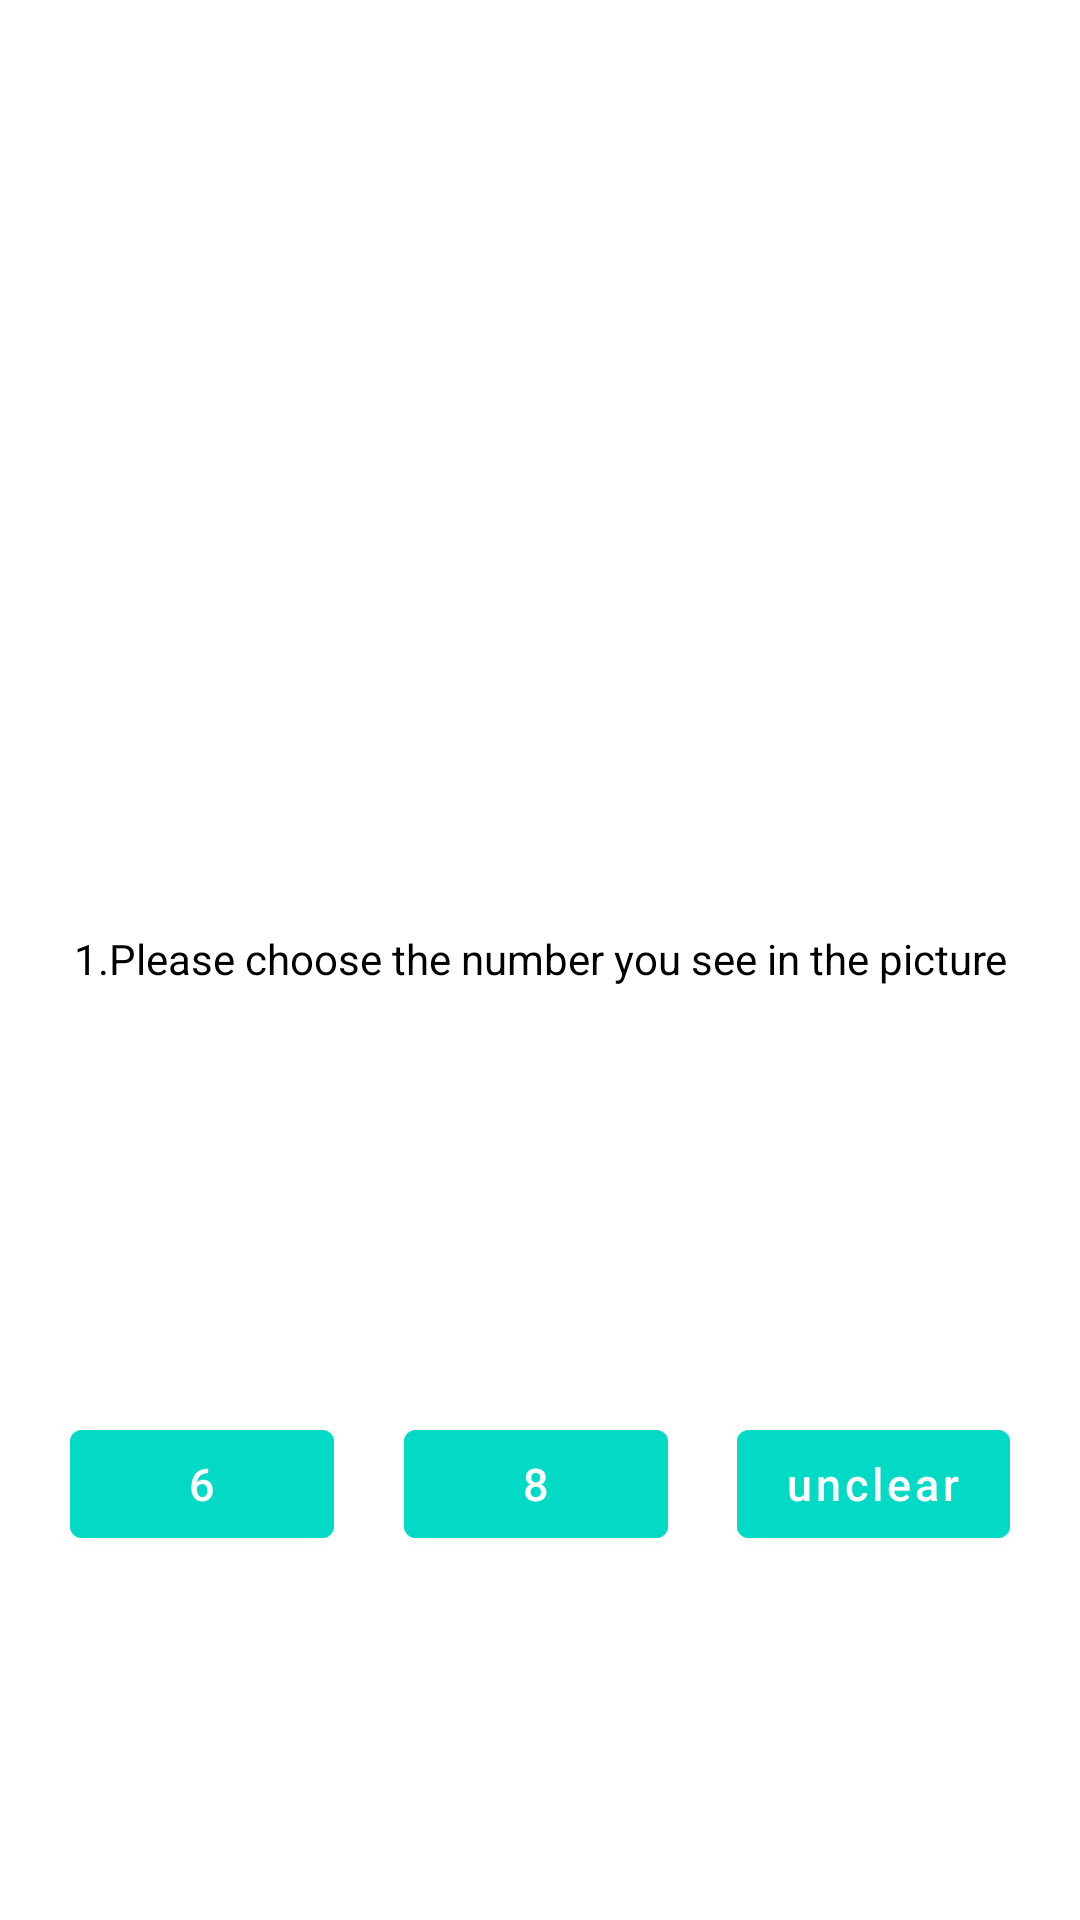

This screen was rendered from an Android layout file. Write that file and the resources it references.
<!-- AndroidManifest.xml: application theme Theme.TiJianApplication -->
<!-- res/layout/test_sm_fragment.xml -->
<?xml version="1.0" encoding="utf-8"?>
<androidx.constraintlayout.widget.ConstraintLayout xmlns:android="http://schemas.android.com/apk/res/android"
    xmlns:app="http://schemas.android.com/apk/res-auto"
    xmlns:tools="http://schemas.android.com/tools"
    android:id="@+id/fragsemang"
    android:layout_width="match_parent"
    android:layout_height="match_parent">

    <ImageView
        android:id="@+id/circleImageView"
        android:layout_width="200dp"
        android:layout_height="200dp"
        android:src="@drawable/sm1"
        android:layout_marginTop="100dp"
        app:layout_constraintLeft_toLeftOf="parent"
        app:layout_constraintRight_toRightOf="parent"
        app:layout_constraintTop_toTopOf="parent" />

    <TextView
        android:id="@+id/text"
        android:layout_width="match_parent"
        android:layout_height="wrap_content"
        android:layout_marginTop="10dp"
        android:gravity="center"
        android:text="1.Please choose the number you see in the picture"
        android:textColor="#000000"
        app:layout_constraintTop_toBottomOf="@id/circleImageView" />


    <com.google.android.material.button.MaterialButton
        android:id="@+id/radiobutton1"
        android:layout_width="wrap_content"
        android:layout_height="wrap_content"
        android:layout_marginTop="20dp"
        android:textSize="15sp"
        android:textAllCaps="false"
        android:backgroundTint="@color/teal_200"
        android:text="6"
        app:layout_constraintEnd_toStartOf="@+id/radiobutton2"
        app:layout_constraintStart_toStartOf="parent"
        app:layout_constraintBottom_toBottomOf="parent"
        app:layout_constraintTop_toBottomOf="@id/text" />

    <com.google.android.material.button.MaterialButton
        android:id="@+id/radiobutton2"
        android:layout_width="wrap_content"
        android:layout_height="wrap_content"
        android:layout_marginTop="20dp"
        android:textSize="15sp"
        android:textAllCaps="false"
        android:backgroundTint="@color/teal_200"
        android:text="8"
        app:layout_constraintBottom_toBottomOf="parent"

        app:layout_constraintEnd_toStartOf="@+id/radiobutton3"
        app:layout_constraintHorizontal_bias="0.5"
        app:layout_constraintStart_toEndOf="@+id/radiobutton1"
        app:layout_constraintTop_toBottomOf="@id/text" />

    <com.google.android.material.button.MaterialButton
        android:id="@+id/radiobutton3"
        android:layout_width="wrap_content"
        android:layout_height="wrap_content"
        android:layout_marginTop="20dp"
        android:textSize="15sp"
        android:textAllCaps="false"
        android:backgroundTint="@color/teal_200"
        android:text="unclear"

        app:layout_constraintBottom_toBottomOf="parent"

        app:layout_constraintEnd_toEndOf="parent"
        app:layout_constraintStart_toEndOf="@+id/radiobutton2"
        app:layout_constraintTop_toBottomOf="@id/text" />


</androidx.constraintlayout.widget.ConstraintLayout>
<!-- resources referenced by this layout -->
<resources>
  <color name="teal_200">#FF03DAC5</color>
  <style name="Theme.TiJianApplication" parent="Theme.MaterialComponents.DayNight.DarkActionBar">
          
          <item name="colorPrimary">@color/purple_500</item>
          <item name="colorPrimaryVariant">@color/purple_700</item>
          <item name="colorOnPrimary">@color/white</item>
          
          <item name="colorSecondary">@color/teal_200</item>
          <item name="colorSecondaryVariant">@color/teal_700</item>
          <item name="colorOnSecondary">@color/black</item>
          
          <item name="android:statusBarColor" tools:targetApi="l">?attr/colorPrimaryVariant</item>
          
      </style>
  <color name="purple_500">#FF6200EE</color>
  <color name="purple_700">#FF3700B3</color>
  <color name="white">#FFFFFFFF</color>
  <color name="teal_700">#FF018786</color>
  <color name="black">#FF000000</color>
</resources>
